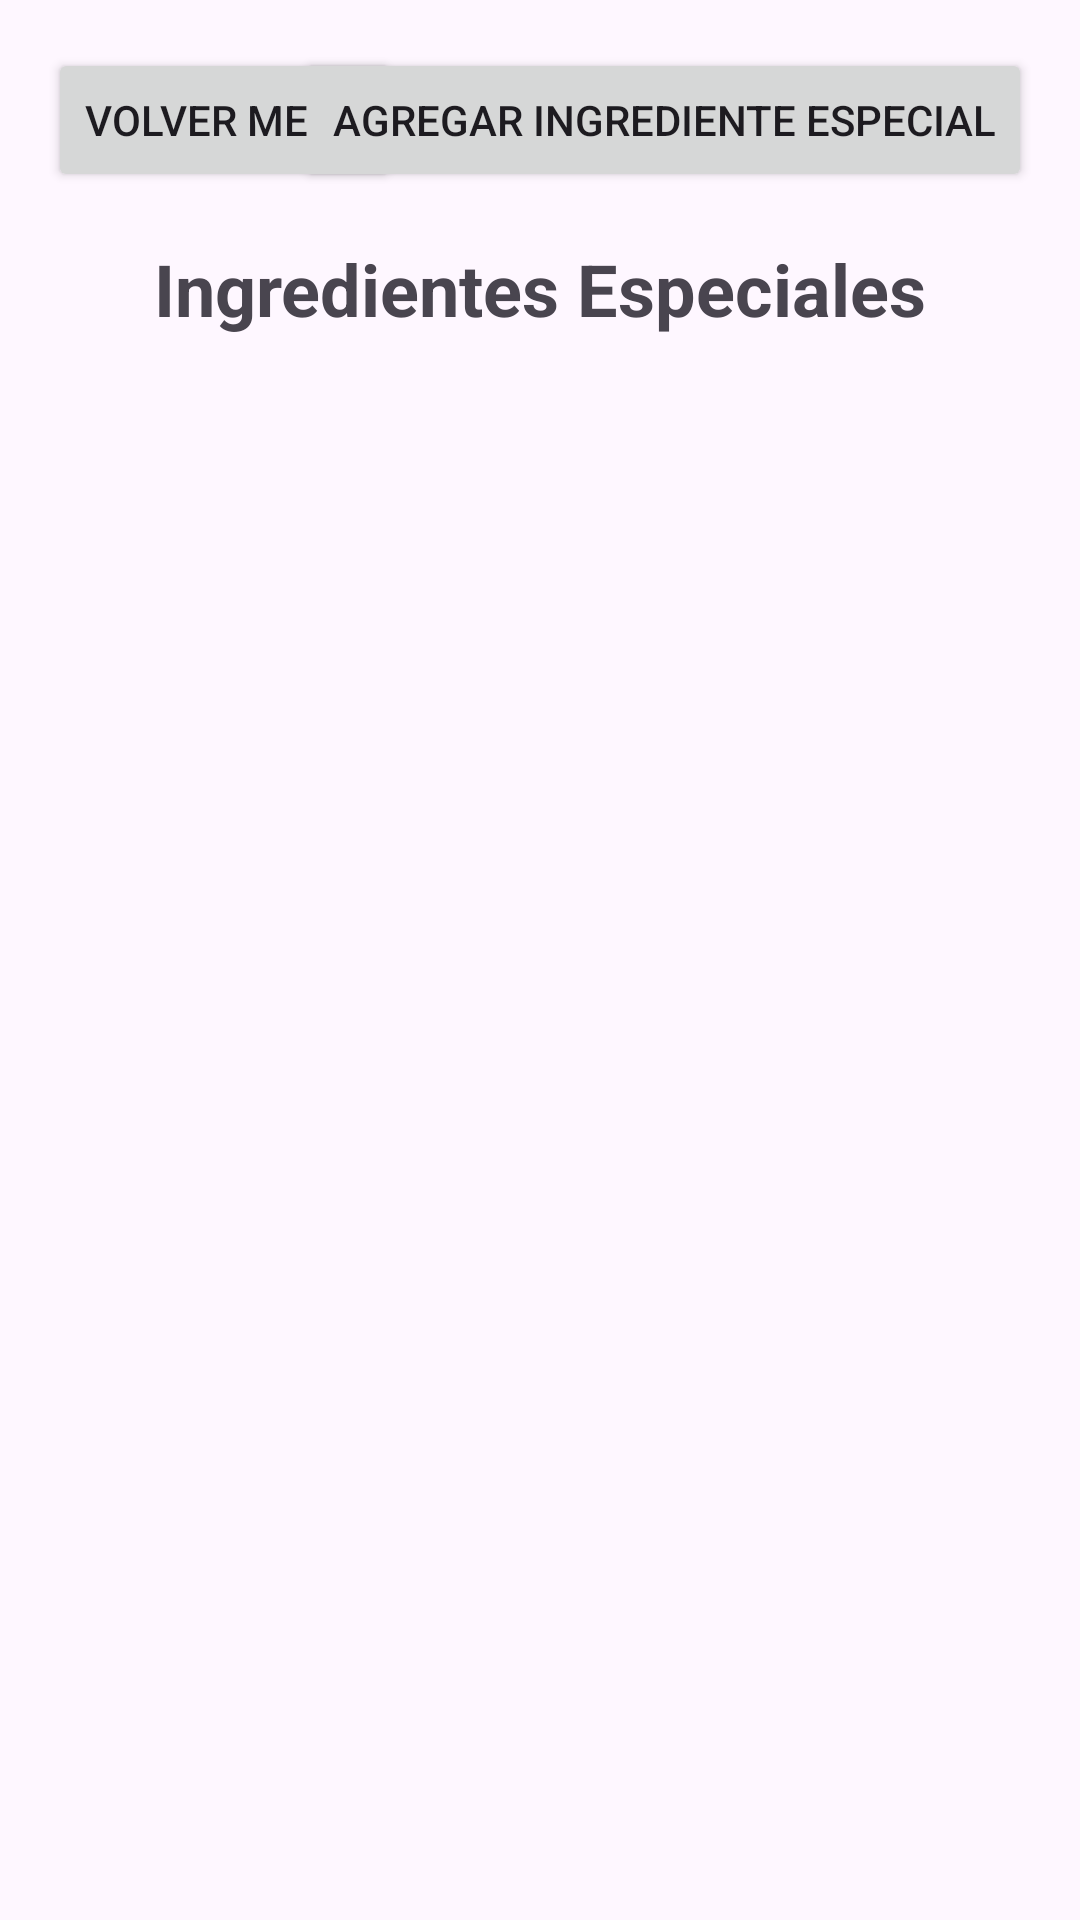

Reconstruct the res/layout file that produces this screen, plus the resources it refers to.
<!-- AndroidManifest.xml: application theme Theme.Ordereats -->
<!-- res/layout/activity_listar_ingrediente_especial.xml -->
<?xml version="1.0" encoding="utf-8"?>
<androidx.constraintlayout.widget.ConstraintLayout xmlns:android="http://schemas.android.com/apk/res/android"
xmlns:tools="http://schemas.android.com/tools"
android:layout_width="match_parent"
android:layout_height="match_parent"
xmlns:app="http://schemas.android.com/apk/res-auto"
tools:context=".ListarIngredienteEspecialActivity">

    <Button
        android:id="@+id/buttonRegresar"
        android:layout_width="wrap_content"
        android:layout_height="wrap_content"
        android:layout_marginStart="16dp"
        android:layout_marginTop="16dp"
        android:onClick="volverInicio"
        android:text="Volver menú"
        app:layout_constraintStart_toStartOf="parent"
        app:layout_constraintTop_toTopOf="parent" />

<Button
    android:id="@+id/buttonAgregarIngredienteEspecial"
    android:layout_width="wrap_content"
    android:layout_height="wrap_content"
    android:onClick="agregarIngredienteEspecial"
    android:text="Agregar ingrediente especial"
    app:layout_constraintTop_toTopOf="parent"
    app:layout_constraintEnd_toEndOf="parent"
    android:layout_marginTop="16dp"
    android:layout_marginEnd="16dp" />

<TextView
    android:id="@+id/textView7"
    android:layout_width="match_parent"
    android:layout_height="wrap_content"
    android:text="Ingredientes Especiales"
    android:textSize="24sp"
    android:textStyle="bold"
    android:gravity="center"
    app:layout_constraintTop_toBottomOf="@+id/buttonRegresar"
    app:layout_constraintStart_toStartOf="parent"
    app:layout_constraintEnd_toEndOf="parent"
    android:layout_marginTop="16dp" />

<androidx.recyclerview.widget.RecyclerView
    android:id="@+id/recyclerIngredientesEspeciales"
    android:layout_width="match_parent"
    android:layout_height="0dp"
    app:layout_constraintTop_toBottomOf="@+id/textView7"
    app:layout_constraintBottom_toBottomOf="parent" />

</androidx.constraintlayout.widget.ConstraintLayout>
<!-- resources referenced by this layout -->
<resources>
  <style name="Theme.Ordereats" parent="Base.Theme.Ordereats" />
  <style name="Base.Theme.Ordereats" parent="Theme.Material3.DayNight.NoActionBar">
          
          
      </style>
</resources>
